Run: headless pygame with SDL's dummy video driver; simulated clock (each Clock.tick advances the game by its frame time, no real sleeping); random seed 0; keys injected as events and as key.get_pressed() state; no mouse input.
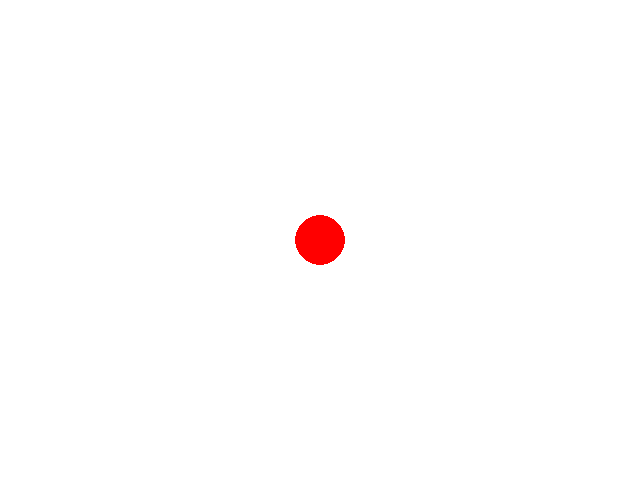
Frame 1 of 4 · flips 1–60 · no input
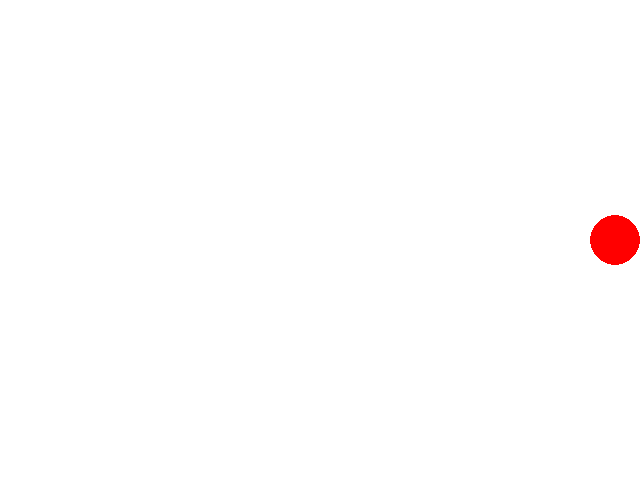
Frame 2 of 4 · flips 61–180 · tapped SPACE, RETURN · held RIGHT (→), D
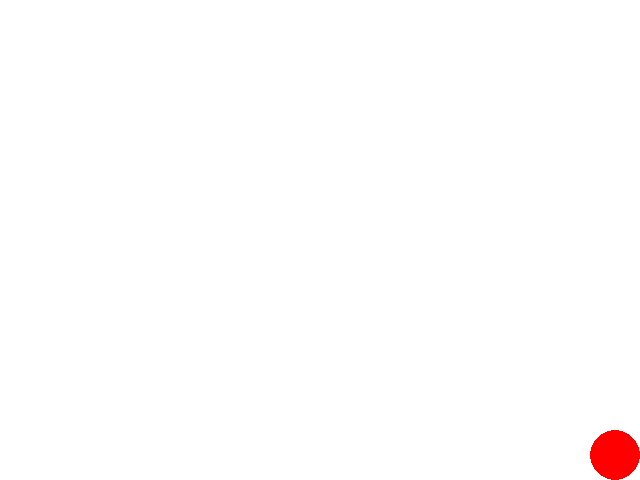
Frame 3 of 4 · flips 181–300 · held DOWN (↓), S
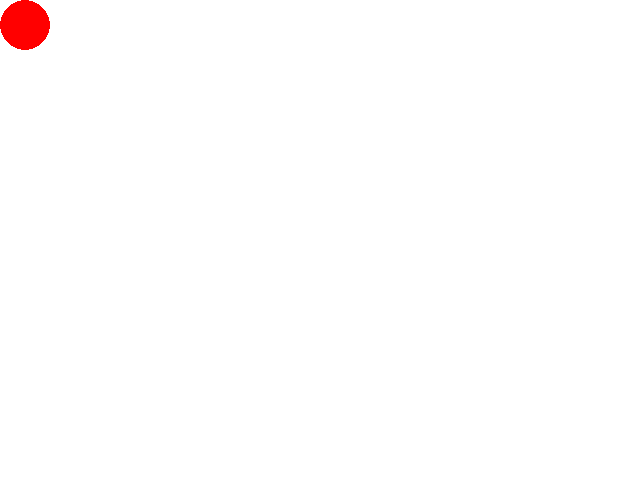
Frame 4 of 4 · flips 301–420 · held LEFT (←), A, UP (↑), W

The pygame program that drew these frames:

import pygame

pygame.init()
window = pygame.display.set_mode((640,480))

   
x = 320
y = 240 
speed = 20
  
game = True

while game:
    pygame.time.delay(100)

    for event in pygame.event.get():
        if event.type == pygame.QUIT:
            game = False
        elif event.type == pygame.KEYDOWN:
            if event.key == pygame.K_ESCAPE:
                game = False

    keys = pygame.key.get_pressed()
    if keys[pygame.K_LEFT]:
        x-=speed
    if keys[pygame.K_RIGHT]:
        x+=speed
    if keys[pygame.K_UP]:
        y-=speed
    if keys[pygame.K_DOWN]:
        y+=speed    
    if x < 25:
        x = 25
    elif x > 615:
        x = 615
    if y < 25:
        y = 25
    elif y > 455:
        y = 455

    window.fill((255,255,255))
    pygame.draw.circle(window, (255,0,0), (x,y),25) 
    pygame.display.update()


pygame.quit()
